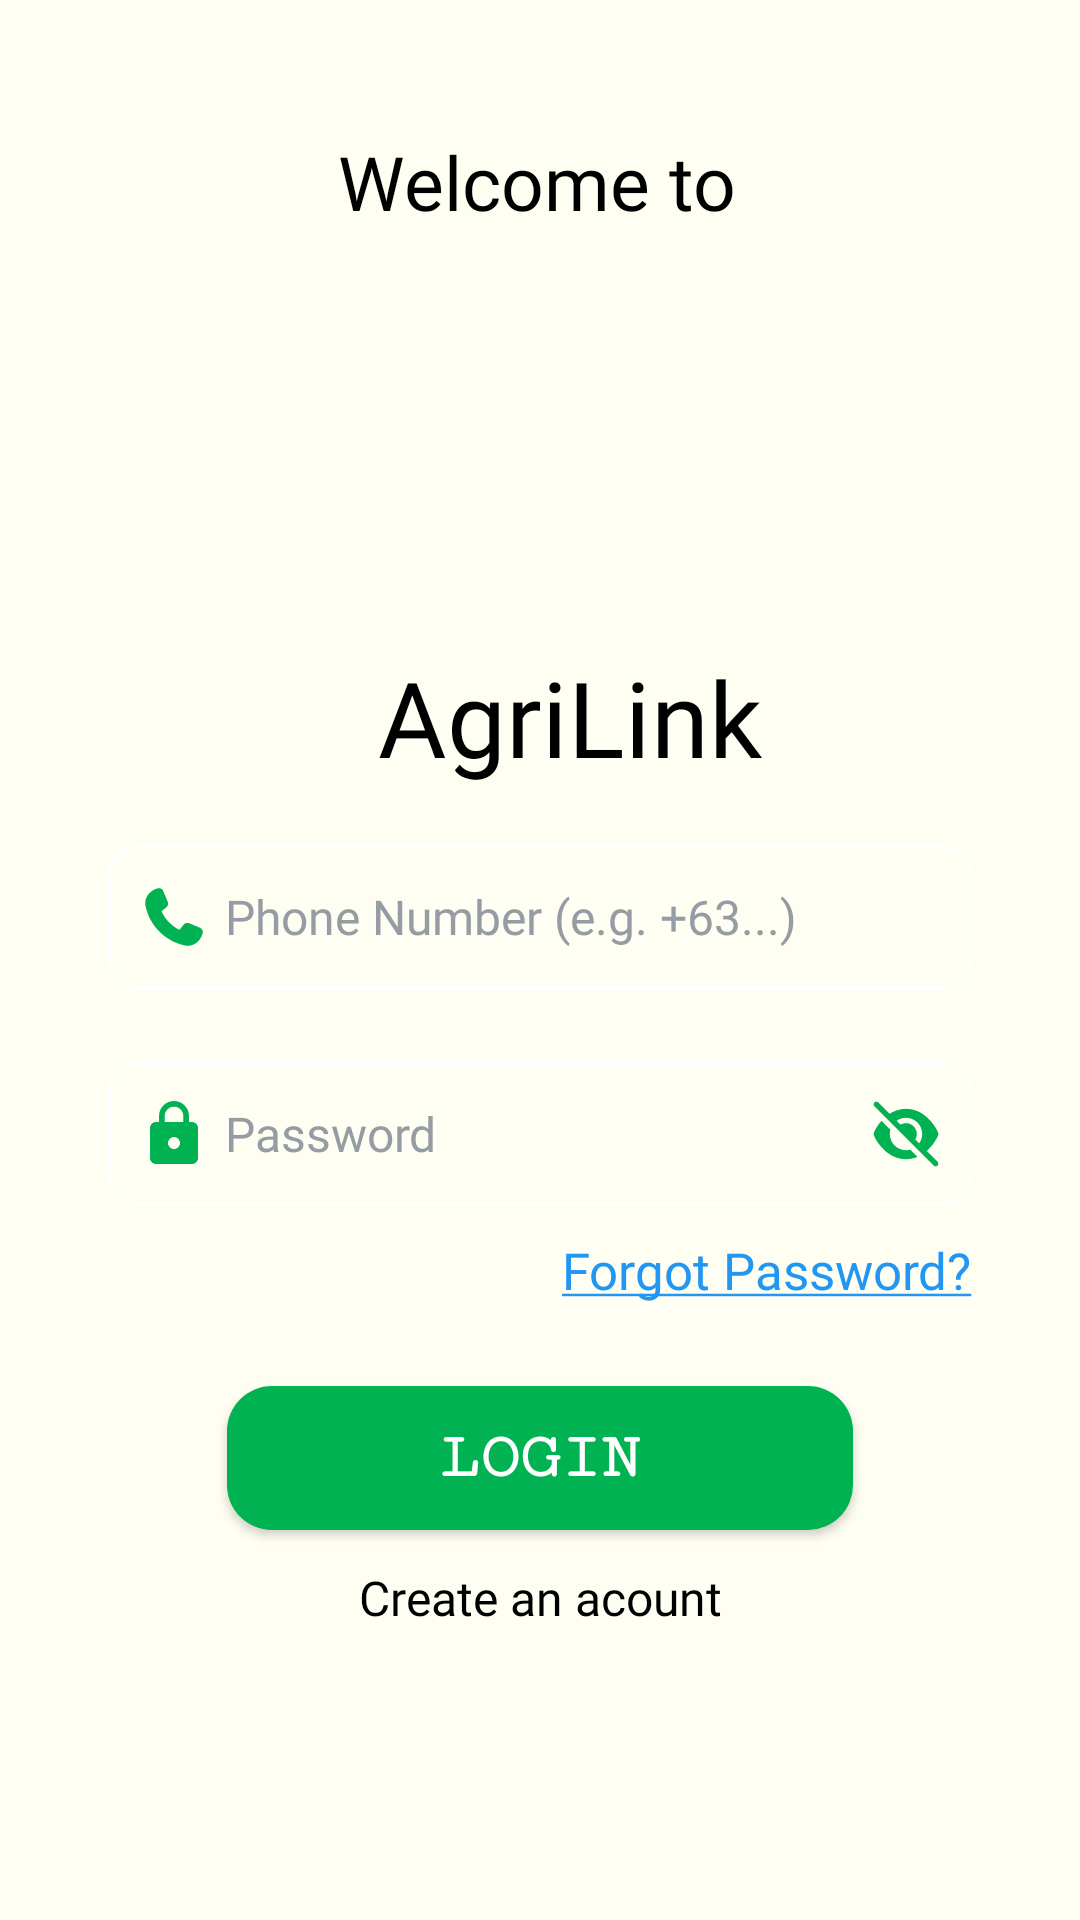

Produce the Android XML layout that renders to this screen, including the resource entries it uses.
<!-- AndroidManifest.xml: application theme Theme.LoginApp -->
<!-- res/layout/main.xml -->
<?xml version="1.0" encoding="utf-8"?>
<androidx.constraintlayout.widget.ConstraintLayout xmlns:android="http://schemas.android.com/apk/res/android"
    xmlns:app="http://schemas.android.com/apk/res-auto"
    xmlns:tools="http://schemas.android.com/tools"
    android:id="@+id/main"
    android:layout_width="match_parent"
    android:layout_height="match_parent"
    android:background="#FFFEF2"
    tools:layout_editor_absoluteX="0dp"
    tools:layout_editor_absoluteY="-10dp">

    <TextView
        android:id="@+id/textView4"
        android:layout_width="wrap_content"
        android:layout_height="wrap_content"
        android:fontFamily="@font/poppinsregular"
        android:text="Welcome to"
        android:textColor="@color/black"
        android:textSize="25sp"
        app:layout_constraintBottom_toBottomOf="parent"
        app:layout_constraintEnd_toEndOf="parent"
        app:layout_constraintHorizontal_bias="0.496"
        app:layout_constraintStart_toStartOf="parent"
        app:layout_constraintTop_toTopOf="parent"
        app:layout_constraintVertical_bias="0.072" />

    <ImageView
        android:id="@+id/imageView"
        android:layout_width="0dp"
        android:layout_height="200dp"
        android:src="@drawable/farming_icon"
        app:layout_constraintBottom_toTopOf="@+id/textView"
        app:layout_constraintEnd_toEndOf="@id/image_end"
        app:layout_constraintHorizontal_bias="0.0"
        app:layout_constraintStart_toStartOf="@id/image_start"
        app:layout_constraintTop_toBottomOf="@+id/textView4"
        app:layout_constraintVertical_bias="0.0" />


    <TextView
        android:id="@+id/textView"
        android:layout_width="wrap_content"
        android:layout_height="wrap_content"
        android:fontFamily="@font/latoitalic"
        android:text="AgriLink"
        android:textColor="@color/black"
        android:textSize="35sp"
        app:layout_constraintBottom_toTopOf="@+id/label4"
        app:layout_constraintEnd_toEndOf="@id/label2"
        app:layout_constraintHorizontal_bias="0.0"
        app:layout_constraintStart_toStartOf="@id/label1"
        app:layout_constraintTop_toBottomOf="@+id/label3"
        app:layout_constraintVertical_bias="1.0" />

    <EditText
        android:id="@+id/phone_number"
        android:layout_width="0dp"
        android:layout_height="48dp"
        android:background="@drawable/rounded_corners"
        android:drawableLeft="@drawable/phone"
        android:drawablePadding="5dp"
        android:ellipsize="end"
        android:fontFamily="@font/quicksandmeduim"
        android:hint="Phone Number (e.g. +63...)"
        android:inputType="phone"
        android:maxLines="1"
        android:padding="10dp"
        android:textColor="#262626"
        android:textColorHint="#959CA3"
        android:textSize="16sp"
        app:layout_constraintBottom_toBottomOf="parent"
        app:layout_constraintEnd_toEndOf="@id/editText_end"
        app:layout_constraintHorizontal_bias="0.0"
        app:layout_constraintStart_toStartOf="@id/editText_start"
        app:layout_constraintTop_toBottomOf="@+id/number_guide1"
        app:layout_constraintVertical_bias="0.0" />

    <EditText
        android:id="@+id/password"
        android:layout_width="0dp"
        android:layout_height="48dp"
        android:background="@drawable/rounded_corners"
        android:drawableStart="@drawable/password"
        android:drawableEnd="@drawable/closed_eye"
        android:drawablePadding="5dp"
        android:fontFamily="@font/quicksandmeduim"
        android:hint="Password"
        android:inputType="textPassword"
        android:padding="10dp"
        android:paddingStart="10dp"
        android:textColor="#262626"
        android:textColorHint="#959CA3"
        android:textSize="16sp"
        app:layout_constraintBottom_toBottomOf="parent"
        app:layout_constraintEnd_toEndOf="@id/editText_end"
        app:layout_constraintHorizontal_bias="0.0"
        app:layout_constraintStart_toStartOf="@id/editText_start"
        app:layout_constraintTop_toBottomOf="@+id/phone_number"
        app:layout_constraintVertical_bias="0.093" />


    <TextView
        android:id="@+id/forgotPassword"
        android:layout_width="wrap_content"
        android:layout_height="wrap_content"
        android:clickable="true"
        android:focusable="true"
        android:fontFamily="@font/quicksandmeduim"
        android:paddingTop="10dp"
        android:text="@string/forgot_password"
        android:textColor="@color/white"
        android:textSize="17sp"
        app:layout_constraintEnd_toEndOf="@id/password"
        app:layout_constraintHorizontal_bias="1.0"
        app:layout_constraintStart_toStartOf="@id/password"
        app:layout_constraintTop_toBottomOf="@id/password" />

    <Button
        android:id="@+id/submit"
        android:layout_width="0dp"
        android:layout_height="wrap_content"
        android:fontFamily="serif-monospace"
        android:textStyle="bold"
        android:text="Login"
        android:backgroundTint="@null"
        app:backgroundTint="@null"
        android:textColor="@color/white"
        android:background="@drawable/button_drawable"
        android:textSize="22sp"
        app:layout_constraintBottom_toBottomOf="parent"
        app:layout_constraintEnd_toEndOf="@+id/login2"
        app:layout_constraintHorizontal_bias="0.0"
        app:layout_constraintStart_toStartOf="@+id/login1"
        app:layout_constraintTop_toBottomOf="@+id/forgotPassword"
        app:layout_constraintVertical_bias="0.174" />

    <TextView
        android:id="@+id/register"
        android:layout_width="wrap_content"
        android:layout_height="wrap_content"
        android:fontFamily="@font/poppinsregular"
        android:text="Create an acount"
        android:textColor="@color/black"
        android:textSize="16sp"
        app:layout_constraintBottom_toBottomOf="parent"
        app:layout_constraintEnd_toEndOf="parent"
        app:layout_constraintStart_toStartOf="parent"
        app:layout_constraintTop_toBottomOf="@+id/submit"
        app:layout_constraintVertical_bias="0.108" />


    

    <androidx.constraintlayout.widget.Guideline
        android:id="@+id/image_start"
        android:layout_width="wrap_content"
        android:layout_height="wrap_content"
        android:orientation="vertical"
        app:layout_constraintGuide_percent="0.25" />

    <androidx.constraintlayout.widget.Guideline
        android:id="@+id/image_end"
        android:layout_width="wrap_content"
        android:layout_height="wrap_content"
        android:orientation="vertical"
        app:layout_constraintGuide_percent="0.74" />

    <androidx.constraintlayout.widget.Guideline
        android:id="@+id/editText_start"
        android:layout_width="wrap_content"
        android:layout_height="wrap_content"
        android:orientation="vertical"
        app:layout_constraintGuide_percent="0.10" />

    <androidx.constraintlayout.widget.Guideline
        android:id="@+id/editText_end"
        android:layout_width="wrap_content"
        android:layout_height="wrap_content"
        android:orientation="vertical"
        app:layout_constraintGuide_percent="0.90" />

    <androidx.constraintlayout.widget.Guideline
        android:id="@+id/login1"
        android:layout_width="wrap_content"
        android:layout_height="wrap_content"
        android:orientation="vertical"
        app:layout_constraintGuide_percent="0.21" />

    <androidx.constraintlayout.widget.Guideline
        android:id="@+id/login2"
        android:layout_width="wrap_content"
        android:layout_height="wrap_content"
        android:orientation="vertical"
        app:layout_constraintGuide_percent=".79" />

    <androidx.constraintlayout.widget.Guideline
        android:id="@+id/number_guide1"
        android:layout_width="wrap_content"
        android:layout_height="wrap_content"
        android:orientation="horizontal"
        app:layout_constraintGuide_percent="0.44" />

    <androidx.constraintlayout.widget.Guideline
        android:id="@+id/label1"
        android:layout_width="wrap_content"
        android:layout_height="wrap_content"
        android:orientation="vertical"
        app:layout_constraintGuide_percent="0.35" />

    <androidx.constraintlayout.widget.Guideline
        android:id="@+id/label2"
        android:layout_width="wrap_content"
        android:layout_height="wrap_content"
        android:orientation="vertical"
        app:layout_constraintGuide_percent="0.65" />

    <androidx.constraintlayout.widget.Guideline
        android:id="@+id/label3"
        android:layout_width="wrap_content"
        android:layout_height="wrap_content"
        android:orientation="horizontal"
        app:layout_constraintGuide_percent="0.36" />

    <androidx.constraintlayout.widget.Guideline
        android:id="@+id/label4"
        android:layout_width="wrap_content"
        android:layout_height="wrap_content"
        android:orientation="horizontal"
        app:layout_constraintGuide_percent="0.41" />


</androidx.constraintlayout.widget.ConstraintLayout>
<!-- resources referenced by this layout -->
<resources>
  <color name="black">#FF000000</color>
  <color name="white">#FFFFFFFF</color>
  <!-- drawable button_drawable (drawable) -->
  <?xml version="1.0" encoding="utf-8"?>
  <shape xmlns:android="http://schemas.android.com/apk/res/android">
  
      <solid android:color="@color/shade1_green" />
      <corners android:radius="15dp"/>
  </shape>
  <!-- drawable closed_eye (drawable) -->
  <vector xmlns:android="http://schemas.android.com/apk/res/android" android:height="24dp" android:viewportHeight="640" android:viewportWidth="640" android:width="24dp">
        
      <path android:fillColor="@color/shade1_green" android:pathData="M73,39.1C63.6,29.7 48.4,29.7 39.1,39.1C29.8,48.5 29.7,63.7 39,73.1L567,601.1C576.4,610.5 591.6,610.5 600.9,601.1C610.2,591.7 610.3,576.5 600.9,567.2L504.5,470.8C507.2,468.4 509.9,466 512.5,463.6C559.3,420.1 590.6,368.2 605.5,332.5C608.8,324.6 608.8,315.8 605.5,307.9C590.6,272.2 559.3,220.2 512.5,176.8C465.4,133.1 400.7,96.2 319.9,96.2C263.1,96.2 214.3,114.4 173.9,140.4L73,39.1zM236.5,202.7C260,185.9 288.9,176 320,176C399.5,176 464,240.5 464,320C464,351.1 454.1,379.9 437.3,403.5L402.6,368.8C415.3,347.4 419.6,321.1 412.7,295.1C399,243.9 346.3,213.5 295.1,227.2C286.5,229.5 278.4,232.9 271.1,237.2L236.4,202.5zM357.3,459.1C345.4,462.3 332.9,464 320,464C240.5,464 176,399.5 176,320C176,307.1 177.7,294.6 180.9,282.7L101.4,203.2C68.8,240 46.4,279 34.5,307.7C31.2,315.6 31.2,324.4 34.5,332.3C49.4,368 80.7,420 127.5,463.4C174.6,507.1 239.3,544 320.1,544C357.4,544 391.3,536.1 421.6,523.4L357.4,459.2z"/>
      
  </vector>
  <!-- drawable password (drawable) -->
  <vector xmlns:android="http://schemas.android.com/apk/res/android"
      android:height="24dp" android:tint="@color/shade1_green" android:viewportHeight="24" android:viewportWidth="24" android:width="24dp">
        
      <path android:fillColor="@android:color/white" android:pathData="M18,8h-1L17,6c0,-2.76 -2.24,-5 -5,-5S7,3.24 7,6v2L6,8c-1.1,0 -2,0.9 -2,2v10c0,1.1 0.9,2 2,2h12c1.1,0 2,-0.9 2,-2L20,10c0,-1.1 -0.9,-2 -2,-2zM12,17c-1.1,0 -2,-0.9 -2,-2s0.9,-2 2,-2 2,0.9 2,2 -0.9,2 -2,2zM15.1,8L8.9,8L8.9,6c0,-1.71 1.39,-3.1 3.1,-3.1 1.71,0 3.1,1.39 3.1,3.1v2z"/>
      
  </vector>
  <!-- drawable phone (drawable) -->
  <vector xmlns:android="http://schemas.android.com/apk/res/android"
      android:width="24dp"
      android:height="24dp"
      android:viewportWidth="640"
      android:viewportHeight="640">
    <path
        android:pathData="M224.2,89C216.3,70.1 195.7,60.1 176.1,65.4L170.6,66.9C106,84.5 50.8,147.1 66.9,223.3C104,398.3 241.7,536 416.7,573.1C493,589.3 555.5,534 573.1,469.4L574.6,463.9C580,444.2 569.9,423.6 551.1,415.8L453.8,375.3C437.3,368.4 418.2,373.2 406.8,387.1L368.2,434.3C297.9,399.4 241.3,341 208.8,269.3L253,233.3C266.9,222 271.6,202.9 264.8,186.3L224.2,89z"
        android:fillColor="@color/shade1_green"/>
  </vector>
  <!-- drawable rounded_corners (drawable) -->
  <?xml version="1.0" encoding="utf-8"?>
  <shape xmlns:android="http://schemas.android.com/apk/res/android"
      android:shape="rectangle"
      >
  
      <corners android:radius="10dp" />
      <stroke android:color="@color/white" android:width="1dip" />
  
  </shape>
  <string name="forgot_password">
          <font color="#2196F3"><u>Forgot Password?</u></font>
      </string>
  <style name="Theme.LoginApp" parent="Base.Theme.LoginApp" />
  <color name="shade1_green">#00B251</color>
  <style name="Base.Theme.LoginApp" parent="Theme.Material3.DayNight.NoActionBar">
          
          
  
          <item name="android:statusBarColor">@android:color/transparent</item>
          <item name="android:windowDrawsSystemBarBackgrounds">true</item>
          <item name="android:windowTranslucentStatus">false</item>
  
      </style>
</resources>
